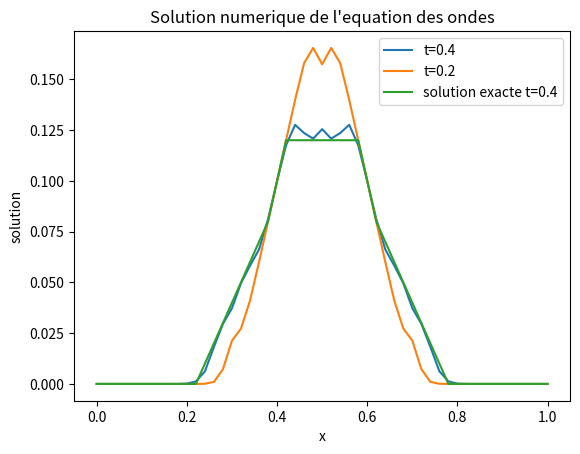

The script that saved this image:
#################### IMPORTS ##############
import numpy as np
import matplotlib.pyplot as plt
##################  PARAMETERS  ###########

N = 40  # number of time  sub-divisions
M = 50  # number of space sub-divisions

N_int = N/2  # intermediate time (plot)

T = 0.4  # final time
c = 0.2  # wave celerity


# initial position
def u0(x):
    if(x <= 0.3 or x >= 0.7):
        return 0
    if(x < 0.5):
        return x-0.3

    return 0.7-x


# initial velocity
def u1(x):
    return 0


# source term
def f(t,x):
    return 0


##################  MAIN CODE  ############

# steps
ht = T/N
hx = 1./M

# X = (x_j)
X = np.linspace(0, 1, M+1)

################  SCHEMA CENTRE  ##########

## initialisation of the solution
U = np.zeros(M+1)
for j in range(M+1):
    U[j] = u0(X[j])

U_ini = np.zeros(M+1)
for j in range(M+1):
    U_ini[j] = u0(X[j])

U_prev = np.zeros(M+1)
for j in range(M+1):
    U_prev[j] = U[j]

# first time step
for j in range(M+1):
    U[j] = U_prev[j] + ht * u1(X[j])


## time loop
CFL = c * ht / hx

print("CFL = ", CFL)

U_prev_prev = np.zeros(M+1)
U_int = np.zeros(M+1)

for n in range(2, N):
    tn = n*ht
    for j in range(M+1):
        U_prev_prev[j] = U_prev[j]
        U_prev[j] = U[j]

    for j in range(1, M):
        diff_term = CFL * CFL * (U_prev[j+1] - 2*U_prev[j] + U_prev[j-1])
        U[j] = 2*U_prev[j] - U_prev_prev[j] + diff_term #+ ht*ht*f(tn, X[j])
    U[0] = 0  # Dirichlet boundary condition
    U[M] = 0  # Dirichlet boundary condition

    if(n == N_int):  # save intermediate result
        for j in range(M+1):
            U_int[j] = U[j]

# exact solution (if the wave does not touch the boundary and if f=0 and u1 = 0)
ex_sol = np.zeros(M+1)
for j in range(M+1):
    ex_sol[j] = (u0(X[j]+c*T) + u0(X[j]-c*T))/2

## plot final solution
plt.plot(X,U, label="t=0.4")
plt.plot(X,U_int, label="t=0.2")
plt.plot(X,ex_sol, label="solution exacte t=0.4")
# plt.plot(X,U_ini, label="t=0")
plt.title("Solution numerique de l'equation des ondes")
plt.xlabel("x")
plt.ylabel("solution")
plt.legend()
plt.show()
